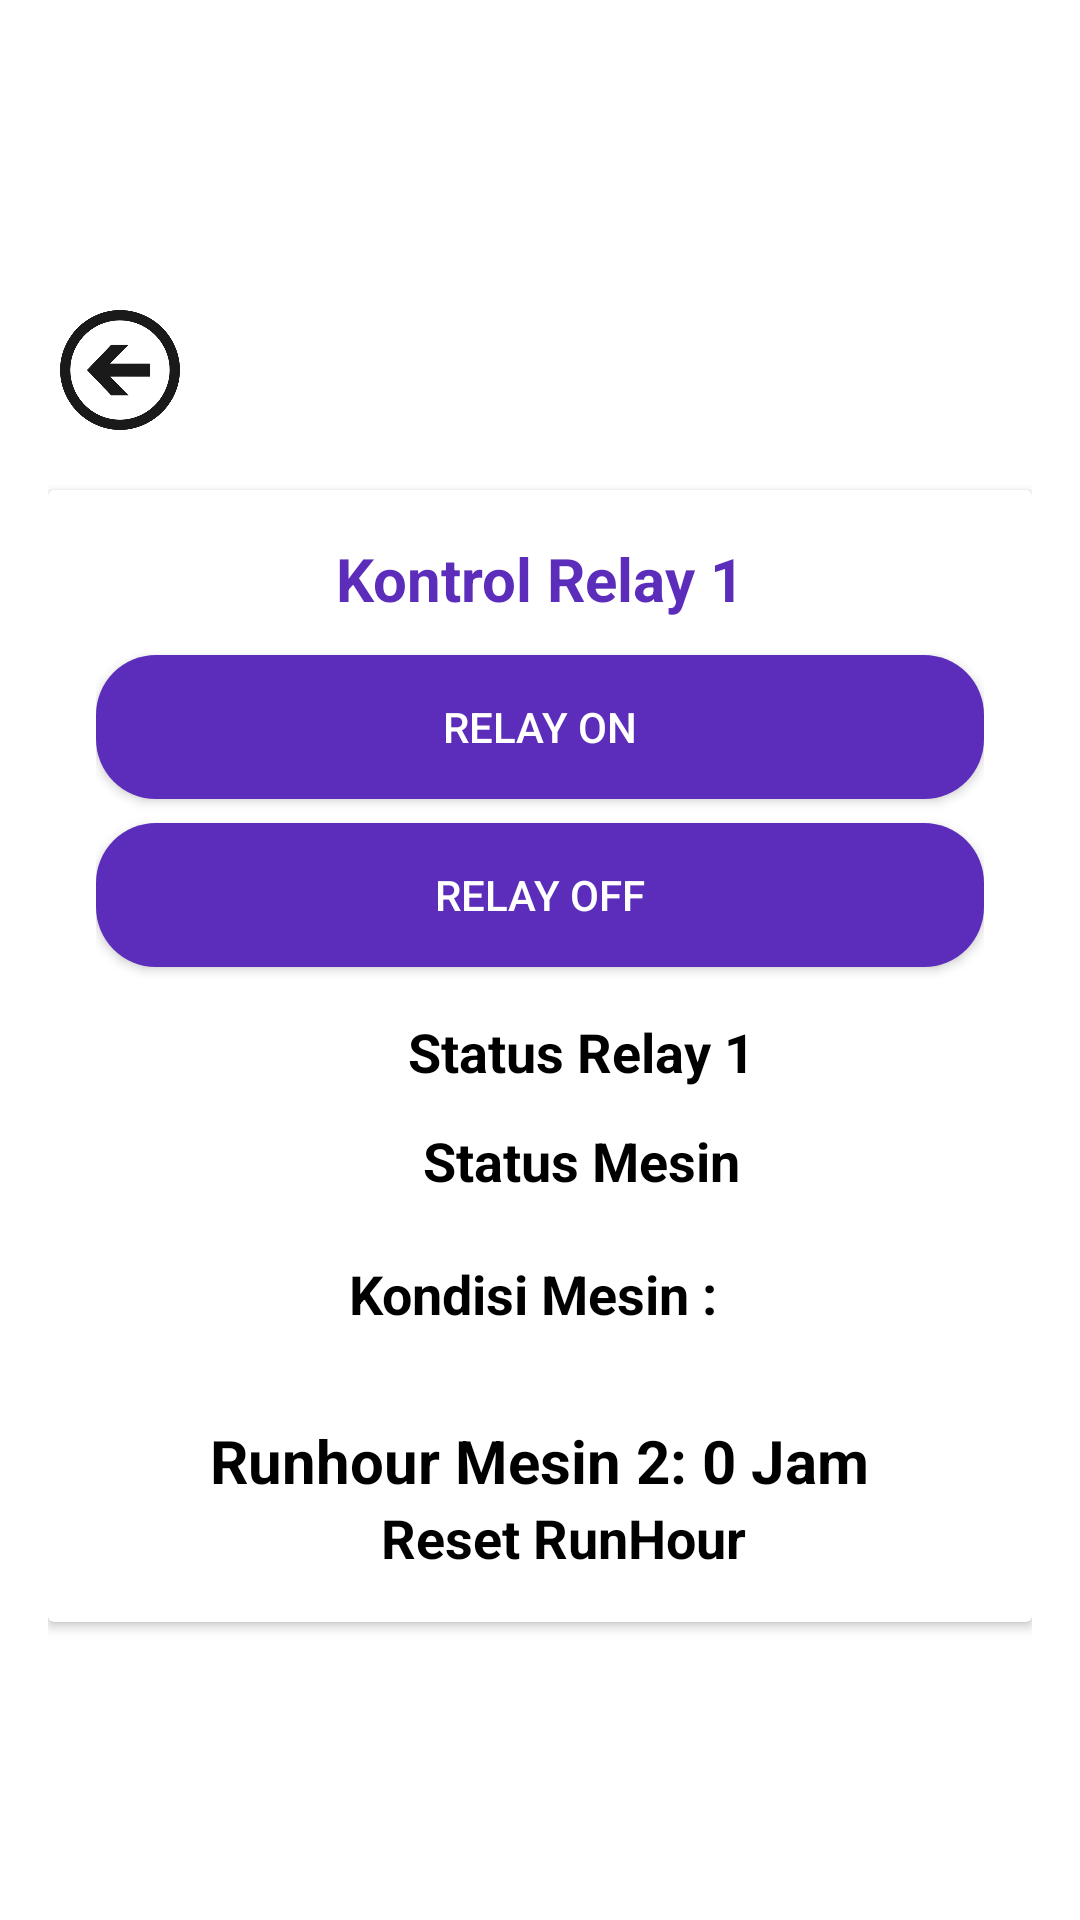

Write the Android layout XML for this screen, with the resource values it uses.
<!-- AndroidManifest.xml: application theme Theme.Semar_v4 -->
<!-- res/layout/fragment_manual.xml -->
<?xml version="1.0" encoding="utf-8"?>
<LinearLayout xmlns:android="http://schemas.android.com/apk/res/android"
    android:layout_width="match_parent"
    android:layout_height="match_parent"
    android:orientation="vertical"
    android:gravity="center"
    android:id="@+id/main"
    android:padding="16dp">

    
    <ImageView
        android:id="@+id/btnBack"
        android:layout_width="48dp"
        android:layout_height="48dp"
        android:src="@drawable/icon_kembali"
        android:contentDescription="Kembali"
        android:layout_gravity="start"
        android:padding="4dp"
        android:clickable="true"
        android:focusable="true"/>

    <androidx.cardview.widget.CardView
        android:layout_width="match_parent"
        android:layout_height="wrap_content"
        android:layout_marginTop="16dp"
        android:elevation="6dp"
        android:backgroundTint="#FFFFFF">

        <LinearLayout
            android:layout_width="match_parent"
            android:layout_height="wrap_content"
            android:orientation="vertical"
            android:padding="16dp"
            android:gravity="center">

            <TextView
                android:layout_width="wrap_content"
                android:layout_height="wrap_content"
                android:text="Kontrol Relay 1"
                android:textSize="20sp"
                android:textStyle="bold"
                android:textColor="#5B2DBA"/>


            <Button
                android:id="@+id/btnRelayOn"
                android:layout_width="match_parent"
                android:layout_height="wrap_content"
                android:text="Relay ON"
                android:backgroundTint="#5B2DBA"
                android:textColor="#FFFFFF"
                android:layout_marginTop="12dp"
                android:background="@drawable/bg_card"
                />

            <Button
                android:id="@+id/btnRelayOff"
                android:layout_width="match_parent"
                android:layout_height="wrap_content"
                android:text="Relay OFF"
                android:backgroundTint="#5B2DBA"
                android:textColor="#FFFFFF"
                android:layout_marginTop="8dp"
                android:background="@drawable/bg_card"
                />
            <LinearLayout
                android:layout_width="match_parent"
                android:layout_height="wrap_content"
                android:orientation="vertical"
                android:gravity="center_horizontal"
                android:paddingTop="16dp">

                
                <LinearLayout
                    android:layout_width="wrap_content"
                    android:layout_height="wrap_content"
                    android:orientation="horizontal"
                    android:gravity="center_vertical"
                    android:layout_marginBottom="12dp">

                    <ImageView
                        android:id="@+id/ivStatusRelay1"
                        android:layout_width="20dp"
                        android:layout_height="20dp"
                        android:background="@drawable/circle_red" />

                    <TextView
                        android:id="@+id/tvStatusRelay1"
                        android:layout_width="wrap_content"
                        android:layout_height="wrap_content"
                        android:layout_marginStart="8dp"
                        android:text="Status Relay 1"
                        android:textStyle="bold"
                        android:textColor="@android:color/black"
                        android:textSize="18sp"
                        />
                </LinearLayout>

                
                <LinearLayout
                    android:layout_width="wrap_content"
                    android:layout_height="wrap_content"
                    android:orientation="horizontal"
                    android:gravity="center_vertical">

                    <ImageView
                        android:id="@+id/ivStatusRelay2"
                        android:layout_width="20dp"
                        android:layout_height="20dp"
                        android:background="@drawable/circle_red" />

                    <TextView
                        android:id="@+id/tvStatusRelay2"
                        android:layout_width="wrap_content"
                        android:layout_height="wrap_content"
                        android:layout_marginStart="8dp"
                        android:text="Status Mesin"
                        android:textStyle="bold"
                        android:textSize="18sp"
                        android:textColor="@android:color/black" />
                </LinearLayout>

                <TextView
                    android:id="@+id/kondisimesin"
                    android:layout_width="wrap_content"
                    android:layout_height="wrap_content"
                    android:text="Kondisi Mesin : "
                    android:textSize="18sp"
                    android:textColor="#000000"
                    android:textStyle="bold"
                    android:layout_marginTop="20dp"/>
            </LinearLayout>


            
            <TextView
                android:id="@+id/tvRunhourRelay2"
                android:layout_width="wrap_content"
                android:layout_height="wrap_content"
                android:text="Runhour Mesin 2: 0 Jam"
                android:textSize="20sp"
                android:textColor="#000000"
                android:layout_marginTop="30dp"
                android:textStyle="bold"/>

            <TextView
                android:id="@+id/resetrunhour"
                android:layout_width="wrap_content"
                android:layout_height="wrap_content"
                android:layout_marginStart="8dp"
                android:text="Reset RunHour"
                android:textStyle="bold"
                android:textSize="18sp"
                android:textColor="@android:color/black" />





        </LinearLayout>
    </androidx.cardview.widget.CardView>
</LinearLayout>
<!-- resources referenced by this layout -->
<resources>
  <!-- drawable bg_card (drawable) -->
  <shape xmlns:android="http://schemas.android.com/apk/res/android"
      android:shape="rectangle">
      <solid android:color="#FFFFFF" />
      <corners android:radius="20dp" />
      <padding
          android:left="8dp"
          android:top="8dp"
          android:right="8dp"
          android:bottom="8dp" />
  </shape>
  <!-- drawable icon_kembali: png bitmap (drawable, 72904 bytes) -->
  <style name="Theme.Semar_v4" parent="Theme.MaterialComponents.DayNight.NoActionBar" />
</resources>
